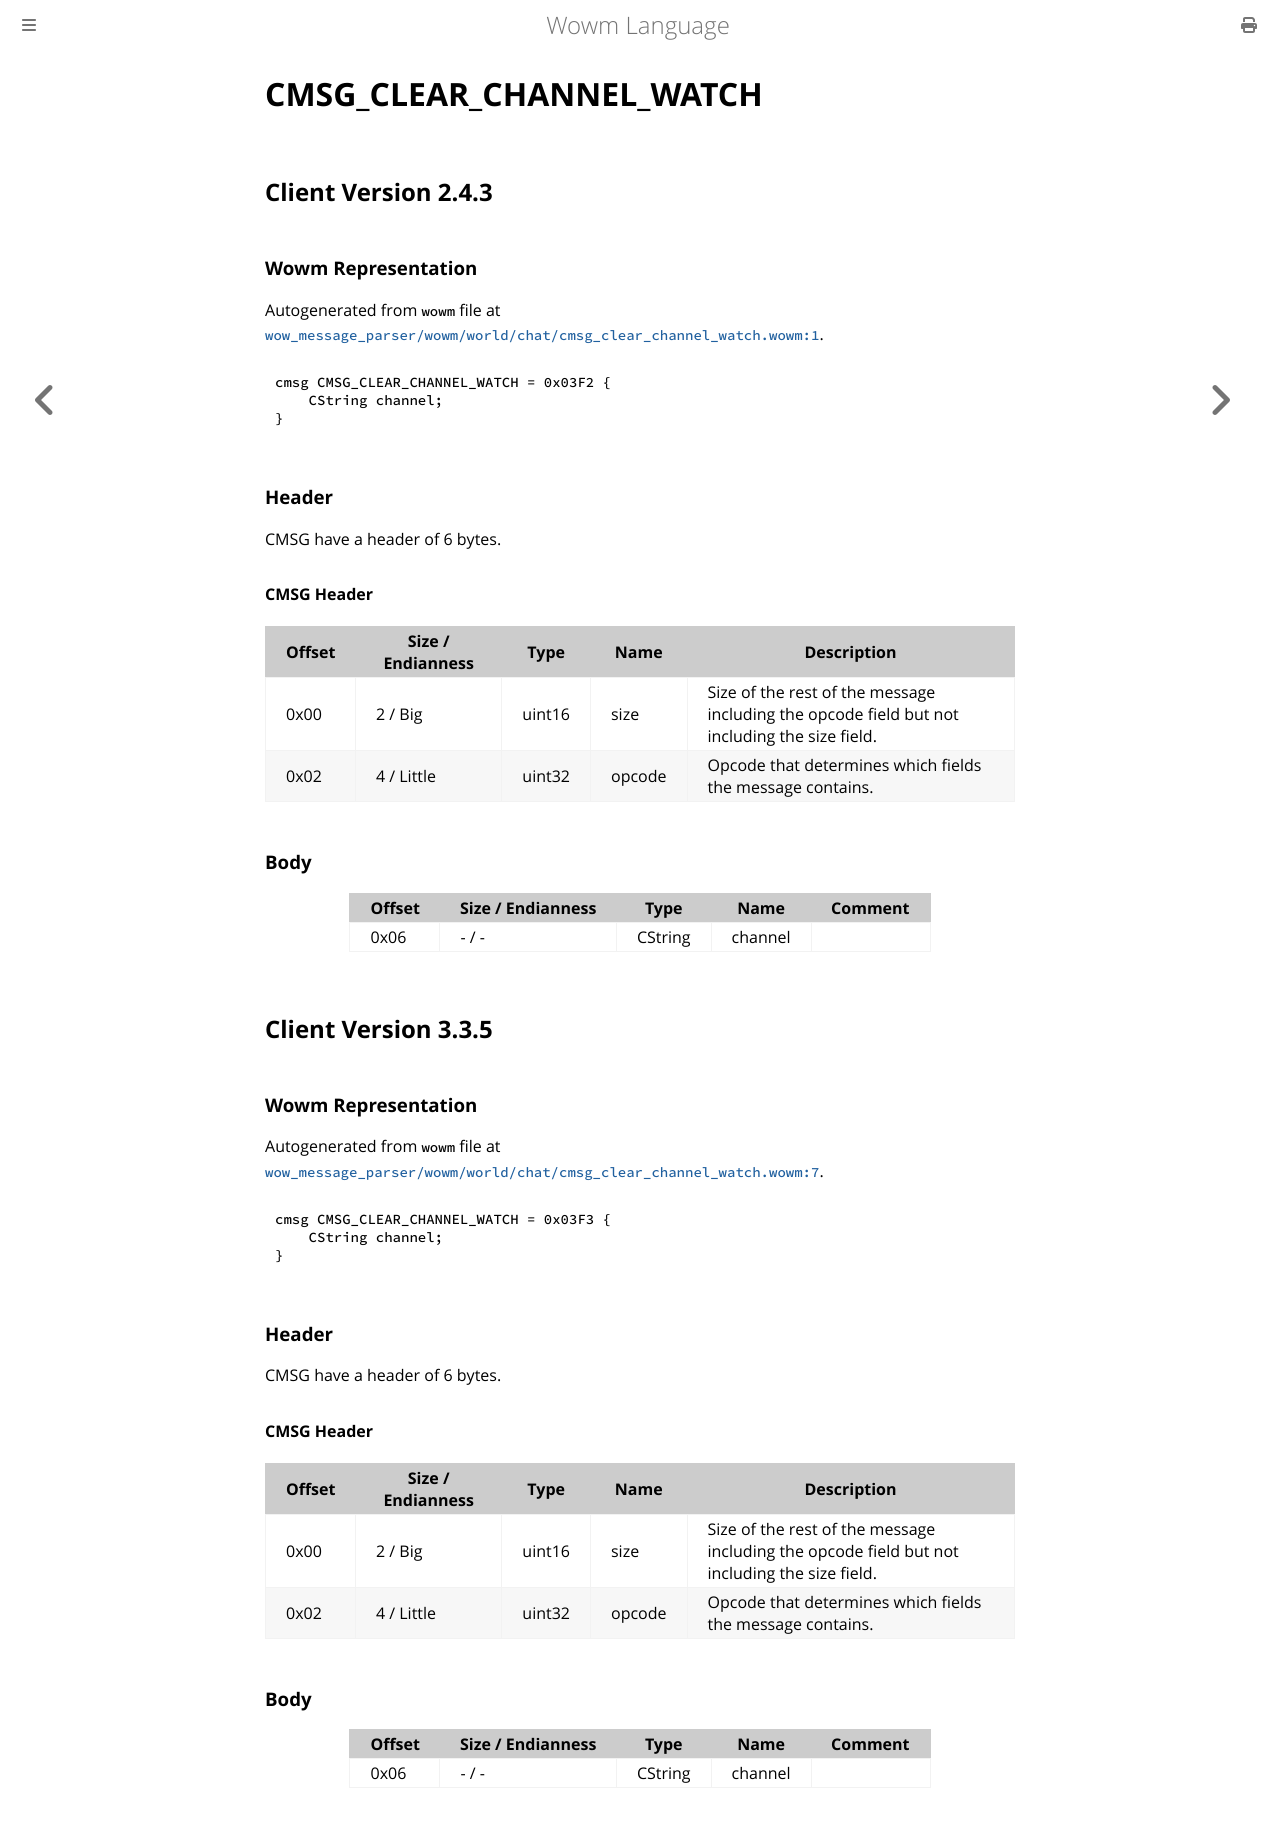

repository: gtker/wow_messages · page: docs/cmsg_clear_channel_watch.html · generator: mdbook

# CMSG_CLEAR_CHANNEL_WATCH

## Client Version 2.4.3

### Wowm Representation

Autogenerated from `wowm` file at [`wow_message_parser/wowm/world/chat/cmsg_clear_channel_watch.wowm:1`](https://github.com/gtker/wow_messages/tree/main/wow_message_parser/wowm/world/chat/cmsg_clear_channel_watch.wowm#L1).
```rust,ignore
cmsg CMSG_CLEAR_CHANNEL_WATCH = 0x03F2 {
    CString channel;
}
```
### Header

CMSG have a header of 6 bytes.

#### CMSG Header

| Offset | Size / Endianness | Type   | Name   | Description |
| ------ | ----------------- | ------ | ------ | ----------- |
| 0x00   | 2 / Big           | uint16 | size   | Size of the rest of the message including the opcode field but not including the size field.|
| 0x02   | 4 / Little        | uint32 | opcode | Opcode that determines which fields the message contains.|

### Body

| Offset | Size / Endianness | Type | Name | Comment |
| ------ | ----------------- | ---- | ---- | ------- |
| 0x06 | - / - | CString | channel |  |

## Client Version 3.3.5

### Wowm Representation

Autogenerated from `wowm` file at [`wow_message_parser/wowm/world/chat/cmsg_clear_channel_watch.wowm:7`](https://github.com/gtker/wow_messages/tree/main/wow_message_parser/wowm/world/chat/cmsg_clear_channel_watch.wowm#L7).
```rust,ignore
cmsg CMSG_CLEAR_CHANNEL_WATCH = 0x03F3 {
    CString channel;
}
```
### Header

CMSG have a header of 6 bytes.

#### CMSG Header

| Offset | Size / Endianness | Type   | Name   | Description |
| ------ | ----------------- | ------ | ------ | ----------- |
| 0x00   | 2 / Big           | uint16 | size   | Size of the rest of the message including the opcode field but not including the size field.|
| 0x02   | 4 / Little        | uint32 | opcode | Opcode that determines which fields the message contains.|

### Body

| Offset | Size / Endianness | Type | Name | Comment |
| ------ | ----------------- | ---- | ---- | ------- |
| 0x06 | - / - | CString | channel |  |
